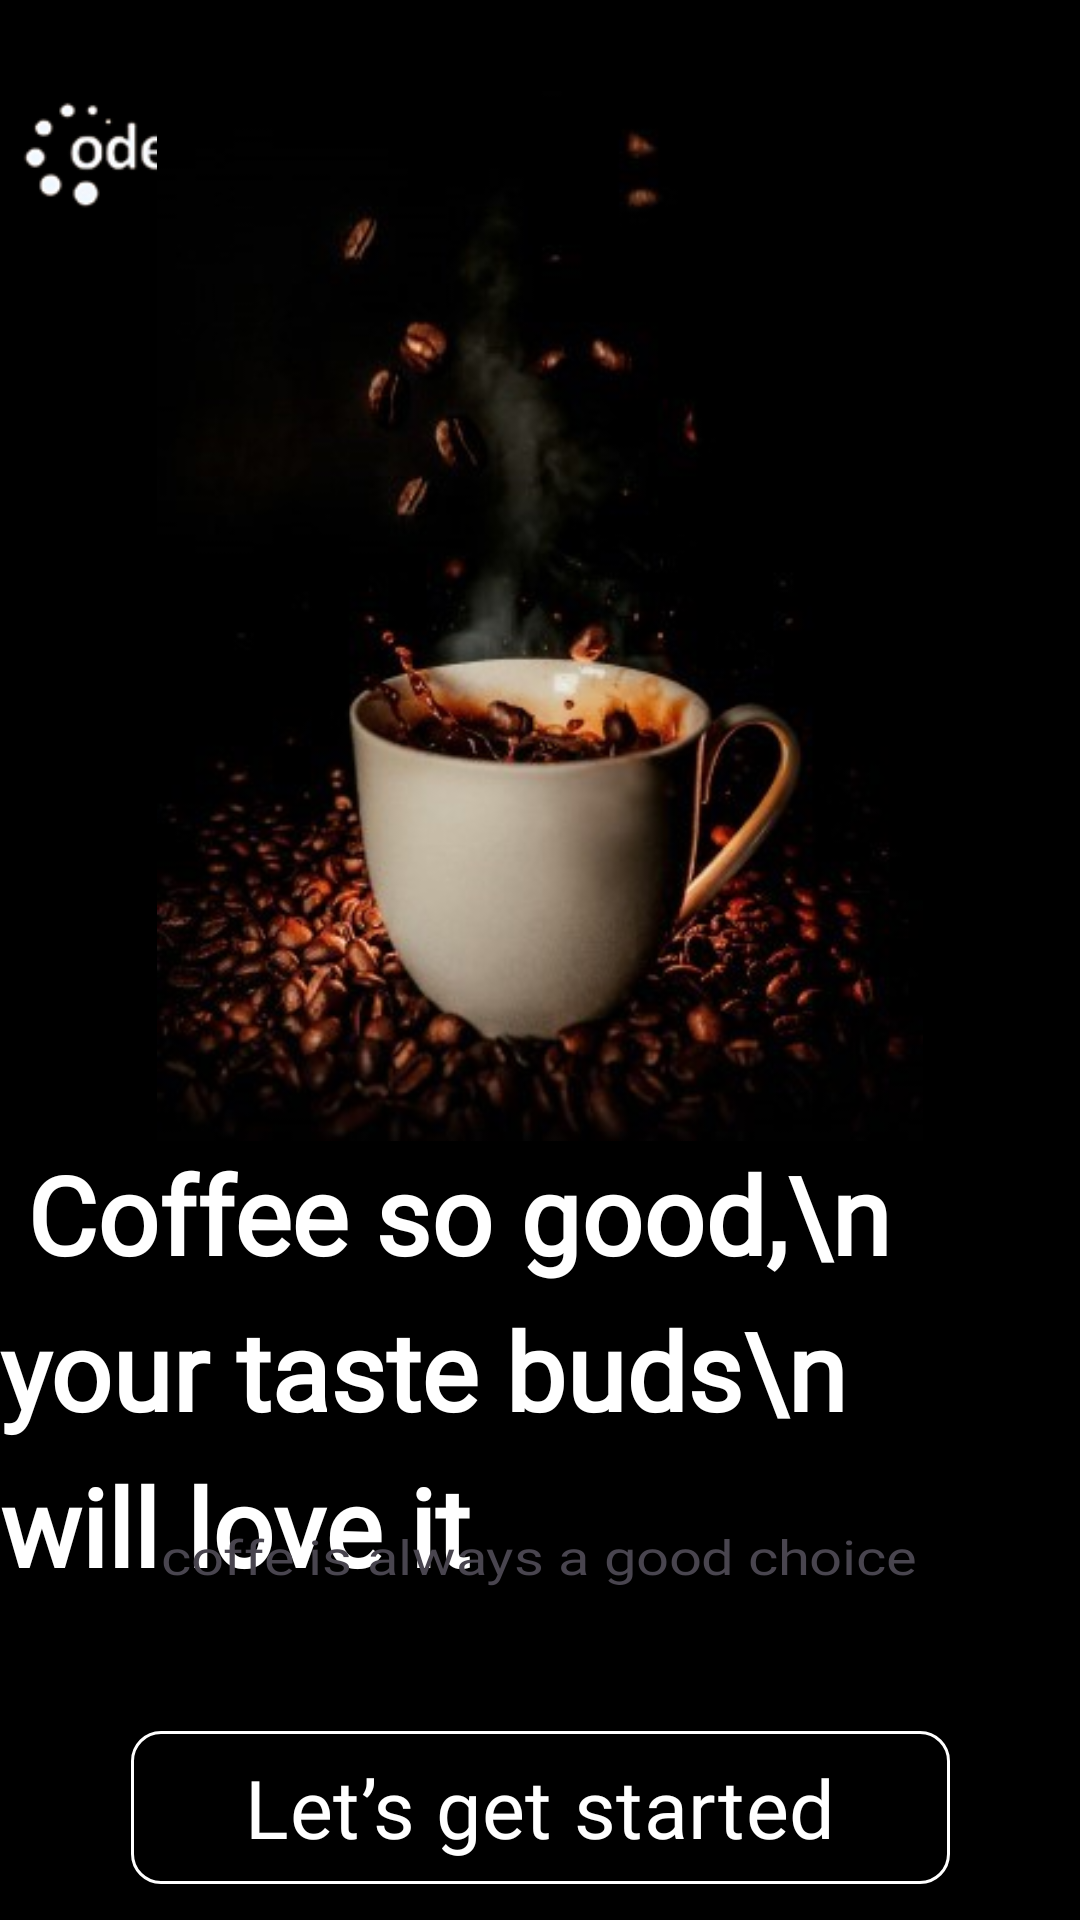

Here is an Android app screen rendered from its layout file. Give the layout XML and the strings, colors and styles it references.
<!-- AndroidManifest.xml: application theme Theme.CafeApp -->
<!-- res/layout/activity_home_screen.xml -->
<?xml version="1.0" encoding="utf-8"?>
<androidx.constraintlayout.widget.ConstraintLayout xmlns:android="http://schemas.android.com/apk/res/android"
    xmlns:app="http://schemas.android.com/apk/res-auto"
    xmlns:tools="http://schemas.android.com/tools"
    android:id="@+id/main"
    android:layout_width="match_parent"
    android:layout_height="match_parent"
    android:background="@color/blackHomeScreen"
    android:fitsSystemWindows="true"
    tools:context=".activity.HomeScreenActivity">

    <androidx.constraintlayout.widget.Guideline
        android:id="@+id/guidelineImageIcon"
        android:layout_width="wrap_content"
        android:layout_height="wrap_content"
        android:orientation="horizontal"
        app:layout_constraintGuide_percent="0.01" />


    <ImageView
        android:id="@+id/imageViewIconCafe"
        android:layout_width="0dp"
        android:layout_height="146dp"
        android:layout_marginEnd="176dp"
        android:src="@drawable/backicon"
        app:layout_constraintEnd_toEndOf="parent"
        app:layout_constraintStart_toStartOf="parent"
        app:layout_constraintTop_toBottomOf="@id/guidelineImageIcon" />

    <androidx.constraintlayout.widget.Guideline
        android:id="@+id/guidLineImage"
        android:layout_width="wrap_content"
        android:layout_height="wrap_content"
        android:orientation="horizontal"
        app:layout_constraintGuide_percent="0.61" />


    <ImageView
        android:id="@+id/homeScreen"
        android:layout_width="0dp"
        android:layout_height="350dp"
        android:src="@drawable/backstarted"
        app:layout_constraintBottom_toBottomOf="parent"
        app:layout_constraintBottom_toTopOf="@id/guidLineImage"
        app:layout_constraintEnd_toEndOf="parent"
        app:layout_constraintHorizontal_bias="0.0"
        app:layout_constraintStart_toStartOf="parent"
        app:layout_constraintTop_toTopOf="parent"
        app:layout_constraintVertical_bias="0.75" />

    <TextView
        android:id="@+id/textViewPrev"
        android:layout_width="wrap_content"
        android:layout_height="wrap_content"
        android:lineSpacingExtra="10dp"
        android:fontFamily="@font/font2"
        android:textStyle="bold"
        android:text=" Coffee so good,\n your taste buds\n     will love it"
        android:textColor="@color/ColorTextViewPrev"
        android:textSize="36dp"
        app:layout_constraintEnd_toEndOf="parent"
        app:layout_constraintStart_toStartOf="parent"
        app:layout_constraintTop_toBottomOf="@id/homeScreen"
        tools:layout_editor_absoluteY="419dp" />

    <androidx.constraintlayout.widget.Guideline
        android:id="@+id/guidelineTextView1"
        android:layout_width="wrap_content"
        android:layout_height="wrap_content"
        android:orientation="horizontal"
        app:layout_constraintGuide_percent="0.75" />

    <TextView
        android:id="@+id/textViewPrev2"
        android:layout_width="wrap_content"
        android:layout_height="wrap_content"
        android:layout_marginTop="28dp"
        android:fontFamily="@font/fontprev2"
        android:scaleX="1.2"
        android:text="coffe is always a good choice"
        android:textSize="16dp"
        app:layout_constraintEnd_toEndOf="parent"
        app:layout_constraintHorizontal_bias="0.497"
        app:layout_constraintStart_toStartOf="parent"
        app:layout_constraintTop_toBottomOf="@id/guidelineTextView1" />

    <androidx.constraintlayout.widget.Guideline
        android:id="@+id/guidelineButton"
        android:layout_width="wrap_content"
        android:layout_height="wrap_content"
        android:orientation="horizontal"
        app:layout_constraintGuide_percent="0.87" />

    <com.google.android.material.button.MaterialButton
        android:id="@+id/buttonGetStarted"
        android:layout_width="273dp"
        android:layout_height="59dp"
        android:layout_marginTop="8dp"
        android:backgroundTint="@color/buttonColorGetStart"
        android:fontFamily="@font/fontprev2"
        android:text="Let’s get started"
        android:textSize="27dp"
        app:cornerRadius="10dp"
        app:layout_constraintBottom_toBottomOf="parent"
        app:layout_constraintEnd_toEndOf="parent"
        app:layout_constraintStart_toStartOf="parent"
        app:layout_constraintTop_toBottomOf="@+id/guidelineButton"
        app:layout_constraintVertical_bias="0.5"
        app:strokeColor="@color/white"
        app:strokeWidth="1dp" />
</androidx.constraintlayout.widget.ConstraintLayout>
<!-- resources referenced by this layout -->
<resources>
  <color name="ColorTextViewPrev">#FFFFFF</color>
  <color name="blackHomeScreen">#FF000000</color>
  <color name="buttonColorGetStart">#000000</color>
  <color name="white">#FFFFFFFF</color>
  <!-- drawable backicon: png bitmap (drawable, 7636 bytes) -->
  <!-- drawable backstarted: jpg bitmap (drawable, 23090 bytes) -->
  <style name="Theme.CafeApp" parent="Base.Theme.CafeApp" />
  <style name="Base.Theme.CafeApp" parent="Theme.Material3.DayNight.NoActionBar">
          
          
      </style>
</resources>
